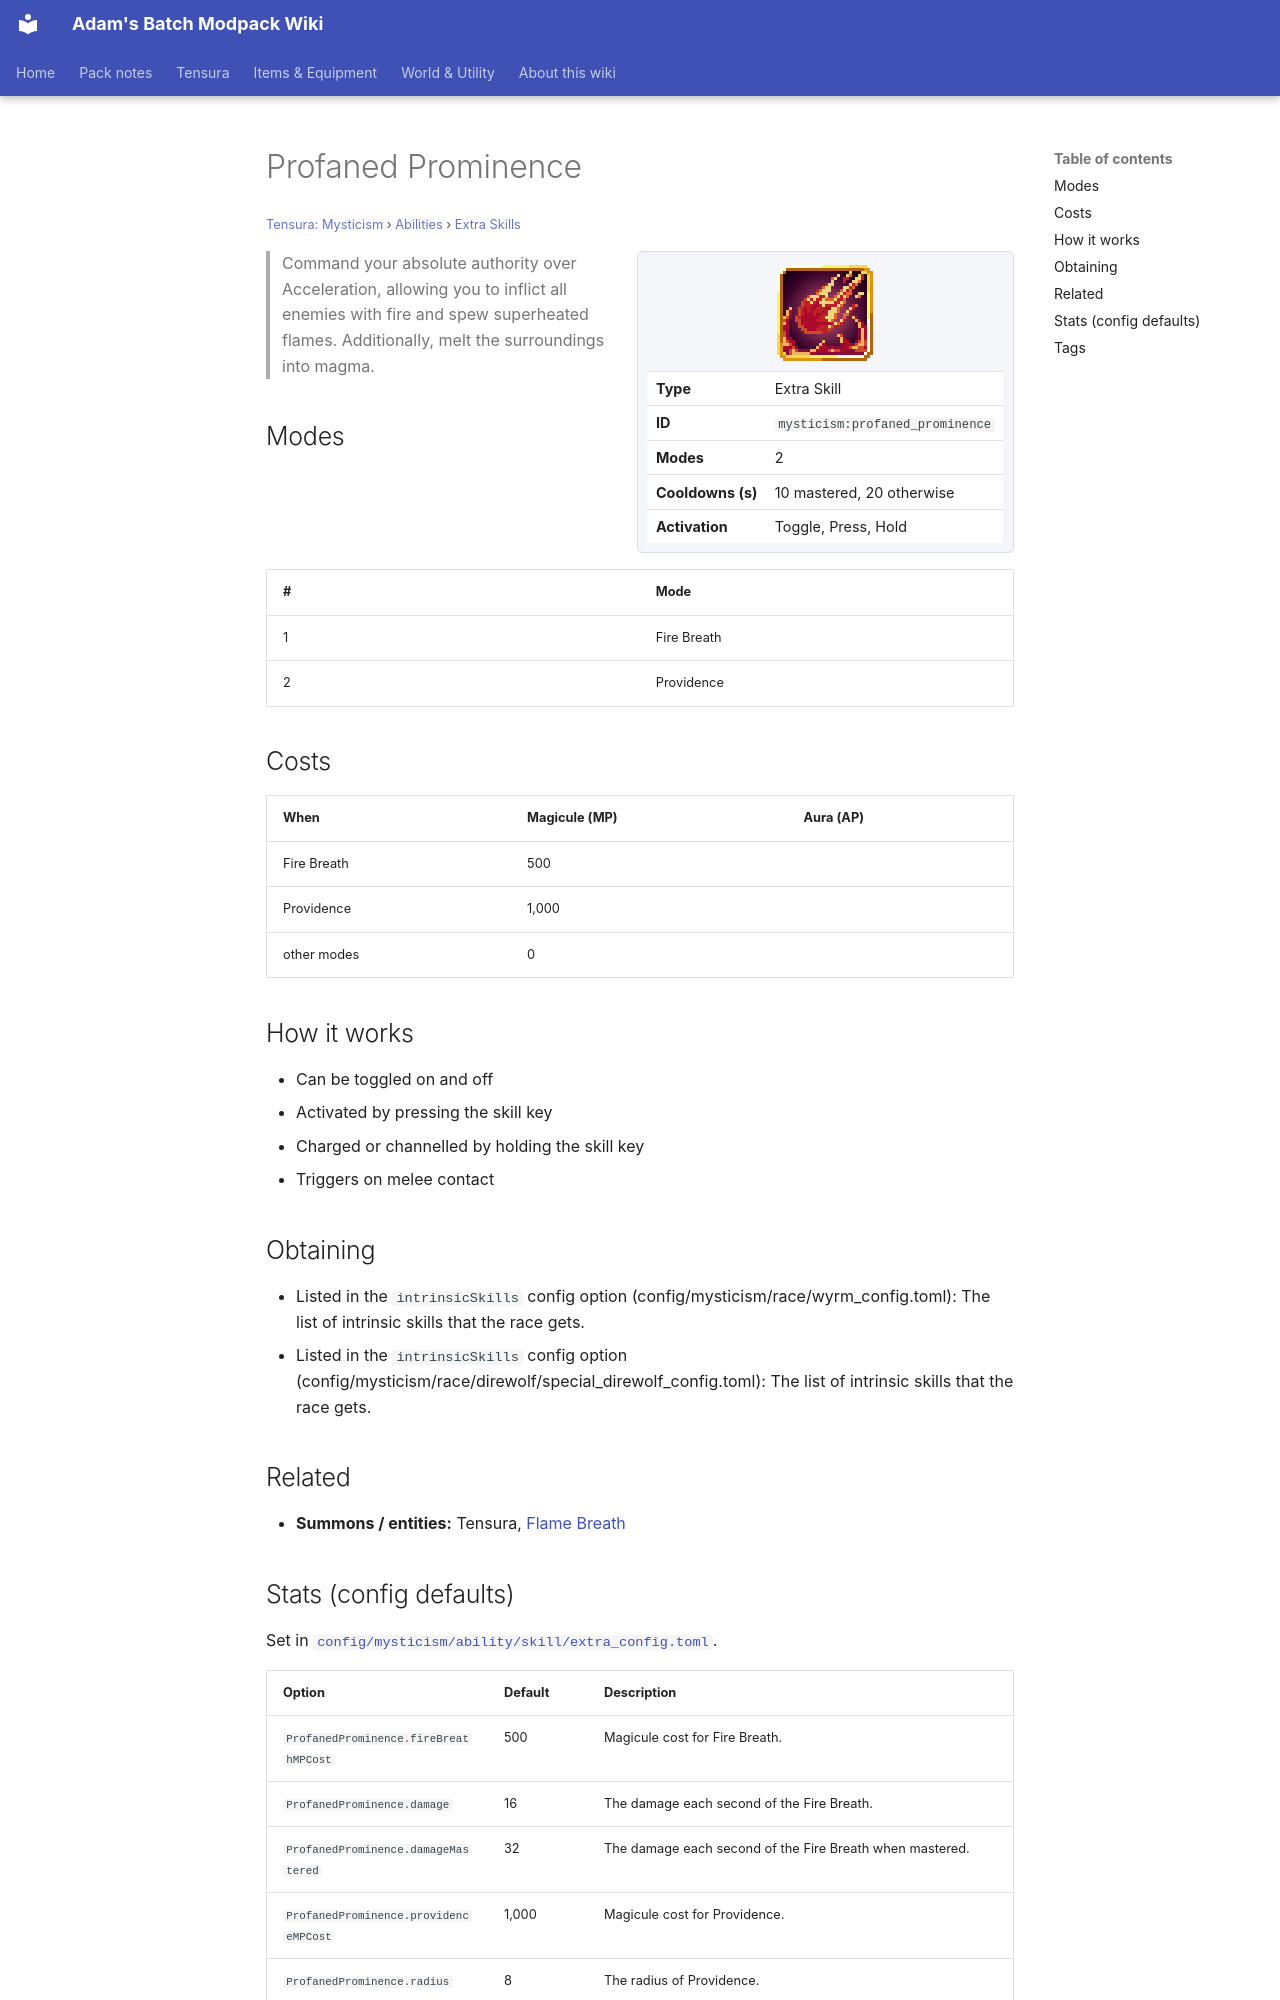

repository: Proteus-Nell/Adams-Batch-MC-Modpack-Wiki · page: tensura-mysticism/abilities/extra-skills/profaned-prominence/index.html · generator: mkdocs

# Profaned Prominence

<small>[Tensura: Mysticism](../../index.md) &rsaquo; [Abilities](../index.md) &rsaquo; [Extra Skills](index.md)</small>

<div class="infobox" markdown>

![Profaned Prominence](../../../assets/icons/mysticism/skill/profaned_prominence.png)

| | |
|---|---|
| **Type** | Extra Skill |
| **ID** | `mysticism:profaned_prominence` |
| **Modes** | 2 |
| **Cooldowns (s)** | 10 mastered, 20 otherwise |
| **Activation** | Toggle, Press, Hold |

</div>

> Command your absolute authority over Acceleration, allowing you to inflict all enemies with fire and spew superheated flames. Additionally, melt the surroundings into magma.

## Modes

| # | Mode |
|---|---|
| 1 | Fire Breath |
| 2 | Providence |

## Costs

| When | Magicule (MP) | Aura (AP) |
|---|---|---|
| Fire Breath | 500 |  |
| Providence | 1,000 |  |
| other modes | 0 |  |

## How it works

- Can be toggled on and off
- Activated by pressing the skill key
- Charged or channelled by holding the skill key
- Triggers on melee contact

## Obtaining

- Listed in the `intrinsicSkills` config option (config/mysticism/race/wyrm_config.toml): The list of intrinsic skills that the race gets.
- Listed in the `intrinsicSkills` config option (config/mysticism/race/direwolf/special_direwolf_config.toml): The list of intrinsic skills that the race gets.

## Related

- **Summons / entities:** Tensura, [Flame Breath](../../../tensura-reincarnated/abilities/intrinsic-skills/flame-breath.md)
